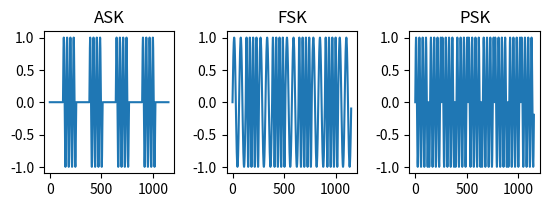

Recreate this plot in Python. (Note: this script raises an exception after producing the figure.)
# *SK(new) means waveforms that have been changed in frequency

import numpy as np
import matplotlib.pyplot as plt


N = 128
t = np.arange(0, N, 1)

signal = [0, 1, 0, 1, 0, 1, 0, 1, 0]

def main():
    f = 4
    ask = a_shift_key(f)
    fsk = f_shift_key(f)
    psk = p_shift_key(f)

    plt.subplot(2, 3, 1)
    plt.title("ASK")
    plt.plot(range(len(ask)), ask)
    plt.subplot(2, 3, 2)
    plt.title("FSK")
    plt.plot(range(len(fsk)), fsk)
    plt.subplot(2, 3, 3)
    plt.title("PSK")
    plt.plot(range(len(psk)), psk)
    plt.subplots_adjust(wspace=0.4, hspace=0.6)

    f = int(input())  # 周波数を変える
    ask = a_shift_key(f)
    fsk = f_shift_key(f)
    psk = p_shift_key(f)

    plt.subplot(2, 3, 4)
    plt.title("ASK(new)")
    plt.plot(range(len(ask)), ask)
    plt.subplot(2, 3, 5)
    plt.title("FSK(new)")
    plt.plot(range(len(fsk)), fsk)
    plt.subplot(2, 3, 6)
    plt.title("PSK(new)")
    plt.plot(range(len(psk)), psk)
    plt.subplots_adjust(wspace=0.4, hspace=0.6)
    plt.show()

def a_shift_key(fc):
    ask = []
    wave0 = np.sin(2 * np.pi * t / N * fc) * 0
    wave1 = np.sin(2 * np.pi * t / N * fc)
    for i in signal:
        if i == 0:
            ask.extend(wave0)
        else:
            ask.extend(wave1)
    return ask

def f_shift_key(fc):
    fsk = []
    wave0 = np.sin(2 * np.pi * t / N * (fc-2))
    wave1 = np.sin(2 * np.pi * t / N * fc)
    for i in signal:
        if i == 0:
            fsk.extend(wave0)
        else:
            fsk.extend(wave1)
    return fsk

def p_shift_key(fc):
    psk = []
    wave0 = np.sin(2 * np.pi * t / N * fc)
    wave1 = np.sin(np.pi + 2 * np.pi * t / N * fc)
    for i in signal:
        if i == 0:
            psk.extend(wave0)
        else:
            psk.extend(wave1)
    return psk

if __name__ == "__main__":
    main()
